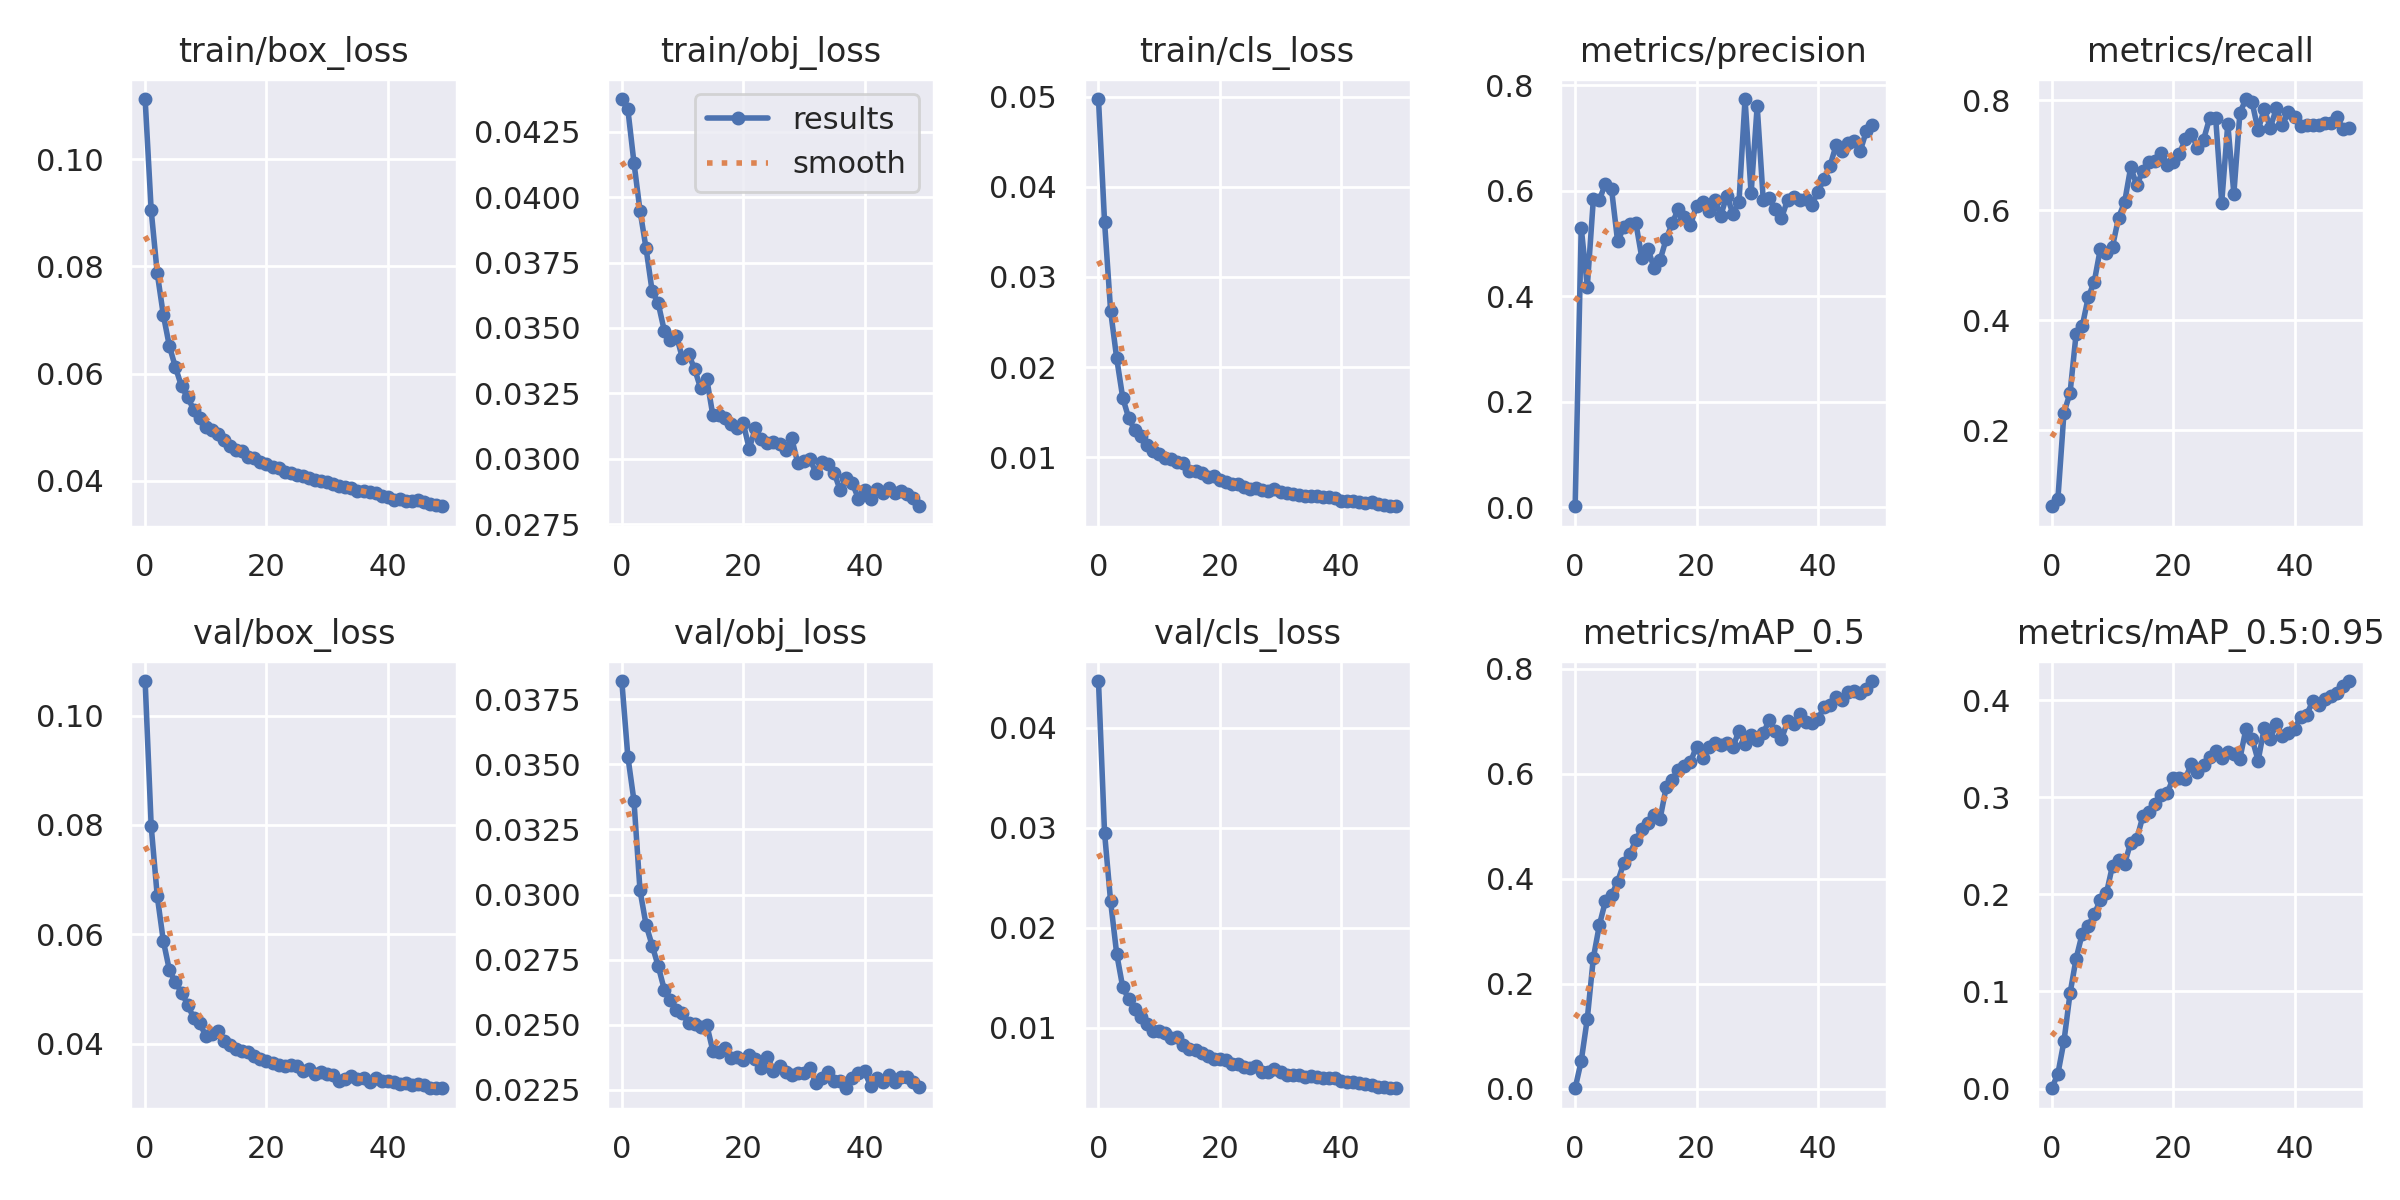

Values plotted in this chart, from the file beside it:
epoch, train/box_loss, train/obj_loss, train/cls_loss, metrics/precision, metrics/recall, metrics/mAP_0.5, metrics/mAP_0.5:0.95, val/box_loss, val/obj_loss, val/cls_loss, x/lr0, x/lr1, x/lr2
0, 0.1112, 0.04375, 0.04973, 0.001584, 0.06214, 0.001039, 0.0002717, 0.1063, 0.0382, 0.04466, 0.07003, 0.003331, 0.003331
1, 0.09045, 0.04335, 0.03613, 0.5304, 0.07555, 0.05294, 0.01525, 0.07977, 0.03529, 0.0295, 0.03989, 0.006532, 0.006532
2, 0.07871, 0.04132, 0.02625, 0.4182, 0.2323, 0.1334, 0.04874, 0.06695, 0.03361, 0.02261, 0.009629, 0.009601, 0.009601
3, 0.07095, 0.03949, 0.021, 0.5844, 0.2676, 0.2495, 0.09797, 0.05879, 0.03016, 0.01739, 0.009406, 0.009406, 0.009406
4, 0.06513, 0.03804, 0.0166, 0.5833, 0.3752, 0.3125, 0.1339, 0.05345, 0.02883, 0.01403, 0.009406, 0.009406, 0.009406
5, 0.06118, 0.0364, 0.01433, 0.614, 0.3888, 0.358, 0.1593, 0.05124, 0.02804, 0.01283, 0.009208, 0.009208, 0.009208
6, 0.05765, 0.03594, 0.013, 0.6031, 0.4417, 0.3692, 0.1678, 0.04935, 0.02725, 0.01184, 0.00901, 0.00901, 0.00901
7, 0.05561, 0.0349, 0.01233, 0.504, 0.4704, 0.3943, 0.1797, 0.04716, 0.02635, 0.01105, 0.008812, 0.008812, 0.008812
8, 0.05332, 0.03453, 0.01135, 0.5307, 0.5302, 0.4296, 0.1945, 0.04469, 0.02596, 0.01033, 0.008614, 0.008614, 0.008614
9, 0.0518, 0.0347, 0.01076, 0.5367, 0.522, 0.447, 0.2013, 0.04377, 0.02555, 0.009688, 0.008416, 0.008416, 0.008416
10, 0.05001, 0.03384, 0.01041, 0.5394, 0.5339, 0.4739, 0.2298, 0.0414, 0.02545, 0.00963, 0.008218, 0.008218, 0.008218
11, 0.04954, 0.034, 0.009947, 0.4724, 0.5867, 0.4958, 0.2355, 0.04175, 0.02505, 0.009473, 0.00802, 0.00802, 0.00802
12, 0.04871, 0.03343, 0.009871, 0.4905, 0.6149, 0.5067, 0.2319, 0.04239, 0.02503, 0.008981, 0.007822, 0.007822, 0.007822
13, 0.04766, 0.03269, 0.009506, 0.4534, 0.678, 0.5221, 0.2534, 0.04054, 0.02492, 0.009025, 0.007624, 0.007624, 0.007624
14, 0.0466, 0.03306, 0.009396, 0.4689, 0.6454, 0.5147, 0.2571, 0.03974, 0.02499, 0.008259, 0.007426, 0.007426, 0.007426
15, 0.04575, 0.03167, 0.008495, 0.5083, 0.6719, 0.5744, 0.2806, 0.03895, 0.024, 0.007871, 0.007228, 0.007228, 0.007228
16, 0.04568, 0.03166, 0.008456, 0.5391, 0.6873, 0.5886, 0.2847, 0.03861, 0.02396, 0.007784, 0.00703, 0.00703, 0.00703
17, 0.04444, 0.03157, 0.008328, 0.5655, 0.6888, 0.6083, 0.2931, 0.03843, 0.02412, 0.007466, 0.006832, 0.006832, 0.006832
18, 0.04422, 0.03134, 0.007874, 0.5508, 0.7046, 0.6158, 0.3021, 0.03773, 0.02371, 0.007126, 0.006634, 0.006634, 0.006634
19, 0.04357, 0.0312, 0.007903, 0.5352, 0.6828, 0.6223, 0.3042, 0.03723, 0.02375, 0.006904, 0.006436, 0.006436, 0.006436
20, 0.04324, 0.03137, 0.007464, 0.5716, 0.6879, 0.6523, 0.3199, 0.0368, 0.02363, 0.006828, 0.006238, 0.006238, 0.006238
21, 0.04256, 0.03039, 0.007247, 0.5798, 0.7019, 0.6299, 0.32, 0.03651, 0.02382, 0.00678, 0.00604, 0.00604, 0.00604
22, 0.04248, 0.03116, 0.007066, 0.5615, 0.7289, 0.652, 0.3192, 0.03611, 0.02368, 0.006348, 0.005842, 0.005842, 0.005842
23, 0.04167, 0.03075, 0.007053, 0.5829, 0.7393, 0.6597, 0.3347, 0.03594, 0.02333, 0.006355, 0.005644, 0.005644, 0.005644
24, 0.04156, 0.03062, 0.006748, 0.5529, 0.7133, 0.6544, 0.3263, 0.03615, 0.02376, 0.006094, 0.005446, 0.005446, 0.005446
25, 0.04108, 0.03065, 0.006522, 0.5912, 0.728, 0.6598, 0.3333, 0.03589, 0.02323, 0.006012, 0.005248, 0.005248, 0.005248
26, 0.04088, 0.03057, 0.006581, 0.5565, 0.7671, 0.651, 0.3412, 0.035, 0.02339, 0.006133, 0.00505, 0.00505, 0.00505
27, 0.04057, 0.03033, 0.006421, 0.579, 0.768, 0.6823, 0.3482, 0.03537, 0.02319, 0.005613, 0.004852, 0.004852, 0.004852
28, 0.04024, 0.03078, 0.006277, 0.7743, 0.6139, 0.6579, 0.3402, 0.03454, 0.02306, 0.005588, 0.004654, 0.004654, 0.004654
29, 0.04001, 0.02984, 0.006449, 0.5951, 0.757, 0.6749, 0.3466, 0.03479, 0.02315, 0.005878, 0.004456, 0.004456, 0.004456
30, 0.0398, 0.02991, 0.00614, 0.7611, 0.6301, 0.6646, 0.3449, 0.03448, 0.02315, 0.005564, 0.004258, 0.004258, 0.004258
31, 0.03942, 0.03, 0.006084, 0.5827, 0.7773, 0.6773, 0.34, 0.03435, 0.02332, 0.005302, 0.00406, 0.00406, 0.00406
32, 0.03898, 0.02946, 0.00596, 0.5859, 0.8021, 0.7033, 0.371, 0.03309, 0.02276, 0.005228, 0.003862, 0.003862, 0.003862
33, 0.03881, 0.02986, 0.005864, 0.565, 0.7966, 0.681, 0.3607, 0.03362, 0.02293, 0.005235, 0.003664, 0.003664, 0.003664
34, 0.03863, 0.0298, 0.005693, 0.5484, 0.7451, 0.6661, 0.3379, 0.03412, 0.02317, 0.005087, 0.003466, 0.003466, 0.003466
35, 0.03821, 0.02946, 0.00568, 0.5823, 0.7842, 0.7001, 0.3714, 0.03347, 0.02286, 0.005147, 0.003268, 0.003268, 0.003268
36, 0.03805, 0.0288, 0.005675, 0.5891, 0.7499, 0.6949, 0.3607, 0.03379, 0.02284, 0.005039, 0.00307, 0.00307, 0.00307
37, 0.03788, 0.02925, 0.005609, 0.5835, 0.7849, 0.7137, 0.3758, 0.03307, 0.02256, 0.004968, 0.002872, 0.002872, 0.002872
38, 0.03773, 0.02906, 0.005595, 0.5837, 0.7552, 0.6999, 0.3631, 0.03382, 0.02295, 0.004977, 0.002674, 0.002674, 0.002674
39, 0.03719, 0.02848, 0.005451, 0.5741, 0.7782, 0.6962, 0.3667, 0.03324, 0.02313, 0.004946, 0.002476, 0.002476, 0.002476
40, 0.03694, 0.02882, 0.005208, 0.5974, 0.7686, 0.7042, 0.3704, 0.03316, 0.02321, 0.004674, 0.002278, 0.002278, 0.002278
41, 0.03655, 0.02845, 0.005193, 0.6229, 0.7525, 0.7269, 0.3833, 0.03292, 0.02264, 0.004586, 0.00208, 0.00208, 0.00208
42, 0.03665, 0.02884, 0.005194, 0.6473, 0.7551, 0.7322, 0.3854, 0.03265, 0.02297, 0.00459, 0.001882, 0.001882, 0.001882
43, 0.03633, 0.02871, 0.005006, 0.6864, 0.7552, 0.7463, 0.3992, 0.03284, 0.0228, 0.00446, 0.001684, 0.001684, 0.001684
44, 0.03633, 0.02889, 0.004952, 0.6748, 0.7557, 0.7416, 0.3957, 0.03254, 0.02306, 0.004315, 0.001486, 0.001486, 0.001486
45, 0.03638, 0.0287, 0.005041, 0.6908, 0.7594, 0.7555, 0.4017, 0.03272, 0.02279, 0.004309, 0.001288, 0.001288, 0.001288
46, 0.03606, 0.02878, 0.004851, 0.6954, 0.7586, 0.7572, 0.4048, 0.03252, 0.02301, 0.004111, 0.00109, 0.00109, 0.00109
47, 0.03568, 0.02866, 0.004778, 0.6762, 0.7688, 0.7534, 0.4077, 0.03195, 0.02297, 0.004113, 0.000892, 0.000892, 0.000892
48, 0.03546, 0.02852, 0.004589, 0.7138, 0.7482, 0.7616, 0.4153, 0.03186, 0.02279, 0.003989, 0.000694, 0.000694, 0.000694
49, 0.03529, 0.02819, 0.004661, 0.7259, 0.749, 0.7771, 0.42, 0.03188, 0.02262, 0.003938, 0.000496, 0.000496, 0.000496
